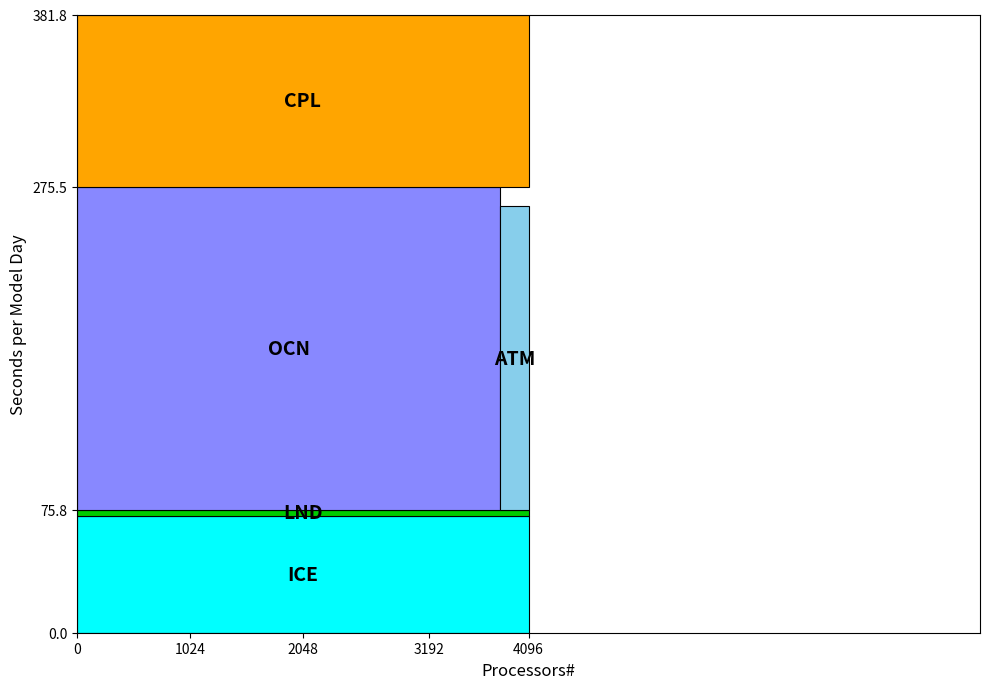

The script that saved this image:
"""
Reproduce the PACE runtime processor layout plot.

The chart shows which MPI processor ranks are assigned to each component
of a coupled climate model (e.g. E3SM/CESM).  Each component is drawn as
a filled rectangle whose y-extent gives the processor-rank range for that
component.  CPL (the coupler) spans all ranks; ATM shares the same rank
range as CPL but is drawn with a narrower width to make it visible.

Processor layout for PACE run 224501
-------------------------------------
Component  | color        | ranks (y)       | x-width
-----------+--------------+-----------------+-----------
ICE        | cyan         |    0 –  356     | full
LND        | lime green   |  356 –  375     | full
OCN        | blue-purple  | 1374 – 2312     | full
CPL        | orange       | 2312 – 2419     | full
ATM        | light blue   | 2312 – 2419     | 107 (narrow, drawn over CPL)
"""

import matplotlib.pyplot as plt
import matplotlib.patches as mpatches

# ---------------------------------------------------------------------------
# Data: (label, face_color, x_start, x_end, y_start, y_end)
# x / y values are MPI processor ranks (0-based).
# CPL and ATM share the same rank range; ATM is drawn on top with a narrower
# x-extent so both are visible simultaneously.
# ---------------------------------------------------------------------------
TOTAL_PROCS = 4096
TOTAL_GPUS = 64*4*16   # size each GPU like 64 cores

t_ice1=0
t_ice2=72.2

t_lnd1=t_ice2
t_lnd2=t_lnd1 + 3.6

t_ocn1=t_lnd2
t_ocn2=t_ocn1 + 199.7

t_atm1=t_lnd2
t_atm2=t_atm1+187.6

t_cpl1 = max(t_atm2,t_ocn2)
t_cpl2 = t_cpl1 + 106.3

total = 307.2
if total > t_cpl2:
  print("Adding other overheads to CPL: original=",t_cpl2," new=",total)
  t_cpl2=total
  

c_ocn1=0
c_ocn2=TOTAL_PROCS-256
c_atm1=c_ocn2
c_atm2=c_atm1+256


  

components = [
    # name    color          x0     x1           y0    y1
    ("ICE",  "cyan",          0, TOTAL_PROCS, t_ice1,  t_ice2),
    ("LND",  "#00CC00",       0, TOTAL_PROCS, t_lnd1,  t_lnd2),
    ("OCN",  "#8888FF",       c_ocn1, c_ocn2, t_ocn1,  t_ocn2),
    ("CPL",  "orange",        0, TOTAL_PROCS, t_cpl1,  t_cpl2),
    # ATM shares the CPL rank range; its narrower x-width distinguishes it
    ("ATM",  "#87CEEB",       c_atm1,  c_atm2, t_atm1,  t_atm2),
]

# ---------------------------------------------------------------------------
# Build figure
# ---------------------------------------------------------------------------
fig, ax = plt.subplots(figsize=(10, 7))

for name, color, x0, x1, y0, y1 in components:
    rect = mpatches.Rectangle(
        (x0, y0), x1 - x0, y1 - y0,
        linewidth=0.8,
        edgecolor="black",
        facecolor=color,
        zorder=2,
    )
    ax.add_patch(rect)

    # Place the label at the visual centre of the rectangle
    cx = (x0 + x1) / 2
    cy = (y0 + y1) / 2
    ax.text(
        cx, cy, name,
        ha="center", va="center",
        fontsize=14, fontweight="bold",
        zorder=3,
    )

# ---------------------------------------------------------------------------
# Axes formatting
# ---------------------------------------------------------------------------
ax.set_xlim(0, TOTAL_PROCS+TOTAL_GPUS)
ax.set_ylim(0, t_cpl2)

# Y-axis ticks match the component boundaries visible in the original plot
yticks = [t_ice1, t_ocn1, t_cpl1, t_cpl2]
ax.set_yticks(yticks)
ax.set_yticklabels([f"{v:.1f}" for v in yticks])

xticks = [0, 1024, 2048, 3192, 4096]
ax.set_xticks(xticks)
ax.set_xticklabels([f"{v:.0f}" for v in xticks])

ax.set_xlabel("Processors#", fontsize=12)
ax.set_ylabel("Seconds per Model Day", fontsize=12)

ax.tick_params(axis="both", labelsize=10)

plt.tight_layout()
plt.savefig("runtime_layout.png", dpi=100, bbox_inches="tight")
plt.show()
